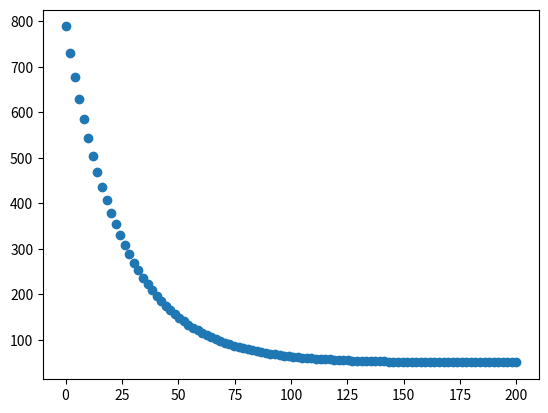
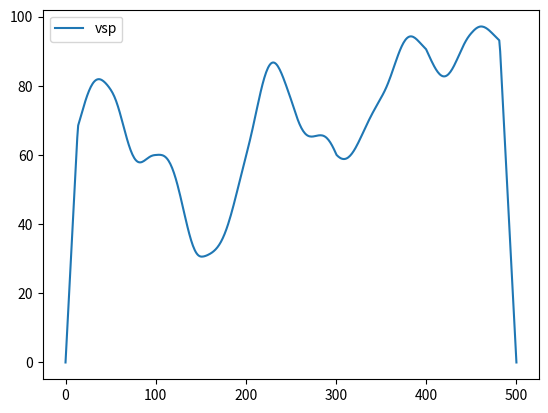
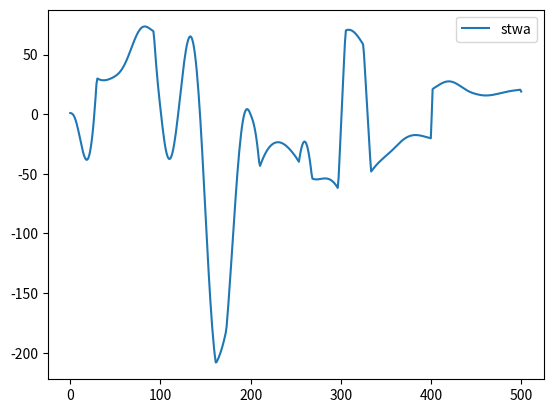

The matplotlib source for these figures, in order:
import numpy as np
import matplotlib.pyplot as plt
import time

# TODO:
#   -> Performane improvements (ditching for loops) IDK...

# Steering wheel angle and vehicle speed relation
# https://www.researchgate.net/figure/Steering-wheel-angle-limit-as-a-function-of-vehicle-speed_fig3_224266032
# https://www.researchgate.net/figure/Vehicle-Velocity-versus-Steering-Angle-explains-the-most-important-interaction-behavior_fig4_268407527

class Perlin_2D():

    # gradient vectors
    gradX = [[]]
    gradY = [[]]


    def __perlin(self, x, y):
        # grid top left index
        xi = int(x)
        yi = int(y)
        
        # top left distance vector
        xd = x - xi
        yd = y - yi
        
        # top left, top right, bottom left, bottom right dot product
        p00 = xd     * self.gradX[yi][xi]     + yd     * self.gradY[yi][xi]
        p01 = (xd-1) * self.gradX[yi][xi+1]   + yd     * self.gradY[yi][xi+1]
        p10 = xd     * self.gradX[yi+1][xi]   + (yd-1) * self.gradY[yi+1][xi]
        p11 = (xd-1) * self.gradX[yi+1][xi+1] + (yd-1) * self.gradY[yi+1][xi+1]

        xf = self.__fade(xd)
        yf = self.__fade(yd)
        
        a = self.__interpolate(p00, p10, yf)
        b = self.__interpolate(p01, p11, yf)
        return self.__interpolate(a, b, xf)

    # for smooth linear interpolation
    def __fade(self, f):
        return 6 * f**5 - 15 * f**4 + 10 * f**3

    # linear interpolation
    def __interpolate(self, a, b, x):
        return a + x * (b - a)

    def __generate_noise(self, width, step):
        noise = np.empty((width, width))
    
        for y in range(width):
            for x in range(width):
                noise[y][x] = self.__perlin(x*step, y*step)
        return noise

    def __generate_octaves(self, width, step, octaves, divisor=2):
        amplitude = 1
        octave_list = []

        for i in range(octaves):
            octave_list.append(self.__generate_noise(width, step)*amplitude)
            amplitude = amplitude / divisor
            step      = step      * divisor     # step should get closer to 0 with each octave

        return octave_list

    def __combine_octaves(self, octave_list):
        return np.add.reduce(octave_list)

    def __create_gradientVectors(self, size):
        gradX = np.random.rand(size,size) * 2 - 1
        gradY = np.random.rand(size,size) * 2 - 1
        
        # convert to unit vectors
        c = np.sqrt(gradX**2 + gradY**2)
        gradX /= c
        gradY /= c
        
        return (gradX, gradY)

    def __setup(self, seed):
        self.__set_seed(seed)
        self.gradX, self.gradY = self.__create_gradientVectors(256)

    def __set_seed(self, seed):
        # -1000000000 to make it work for a century (2**32 numpy limit)
        offset = -1000000000
        
        # Note: python 2 and python 3 time.time() differs in precision
        if seed is None:
            seed = int(time.time())+offset
            
        try:
            np.random.seed(seed)
        except TypeError as e:
            seed = int(time.time())+offset
            print("TypeError: %s" % e)
            print("Current time is used as seed")
        except ValueError as e:
            seed = int(time.time())+offset
            print("ValueError: %s" % e)
            print("Current time is used as seed")
        
        np.random.seed(seed)
        # self.__store_seed(seed, offset)
    
    def __store_seed(self, seed, offset):
        seed = seed+(-offset)
        raise NotImplementedError

    def noise(self, width, step, octaves, seed=None):
        self.__setup(seed)
        return self.__combine_octaves(self.__generate_octaves(width, step, octaves))


class Transform():      # rename

    angleArray = []
    speedArray = []

    def rate_limit_value(self, signal, previous_output, limiter, Ts):
        if abs((signal - previous_output) / Ts) > limiter:
            exp_sign = np.sign(signal - previous_output)
            value = previous_output + exp_sign * limiter * Ts
        else:
            value = signal
        return value
    
    def rate_limit_signal(self, signal, limit):
        limited = [signal[0]]

        for i in range(1, len(signal)):
            limited.append(self.rate_limit_value(signal[i], limited[i-1], limit, 1))
        return limited

    def scale_noise(self, noise, amplitude):
        return noise * amplitude*2       # *2 because not sure if normal range is [-0.5, 0.5] or [-1, 1]

    def extend_signal(self, signal, count):
        t = np.linspace(0, len(signal), len(signal))
        Time = np.linspace(0, len(signal), count)
        
        out = np.interp(Time, t, signal)
        return out
    
    def transition_from_signal_to_another(self, signal1, signal2, speed, percent):
        combined = []
        fade = np.linspace(0, 1, speed)
        
        indx = len(signal1)*percent
        j = 0
        for i in range(len(signal1)):
            if i >= indx and i < indx+len(fade):
                combined.append(signal1[i]*(1-fade[j]) + signal2[i]*fade[j])
                j += 1
            elif i < indx:
                combined.append(signal1[i])
            else:
                combined.append(signal2[i])
        return combined
    
    def scale_to_range(self, noise, given_range):
        '''Doesn't account for minus values (Doesn't have to)'''
        num1, num2 = given_range
        
        if num1 > num2:
            difference = num1 - num2
            offset = num2
        else:
            difference = num2 - num1
            offset = num1

        return noise*difference + offset

    def find_nearest(self, array, value):
        array = np.asarray(array)
        idx = (np.abs(array - value)).argmin()
        return idx

    def limit_stwa_by_vsp(self, stwa, vsp):
        limited = []
        
        for i in range(0, len(stwa)):
            # indx = self.find_nearest(self.speedArray, vsp[i])
            angle = self.get_stwa_from_vsp(vsp[i])
            if abs(stwa[i]) > angle:
                if stwa[i] < 0:
                    limited.append(angle*-1)
                else:
                    limited.append(angle)
            else:
                limited.append(stwa[i])
        return limited

    def get_stwa_from_vsp(self, vsp):       # find better way to include scaling
        return 0.5+np.exp((1-vsp/50)*2)*100

    def stwa_vsp_model(self, Endpos):
        # const = 10  # max ~250km/h

        # angle = np.linspace(1, const, 10000)   # more gives better results? (log)
        # speed = np.log(angle)
        # speed = np.flip(speed)

        # angle = angle*Endpos/10
        # speed = speed*Endpos/10*2

        speed = np.linspace(0, 4, 100)   # exp solution
        angle = 0.5+np.exp((1-speed)*2)
        
        # cut off at Endpos
        
        speed = speed*50
        angle = angle*100

        self.speedArray = speed
        self.angleArray = angle

        plt.plot(speed, angle, 'o')
        # plt.show()
    
    # def ramp_from_and_to_zero(self, signal):
        # '''Currenly doesn't work for negative values'''
        # add_to_start = []
        # add_to_end = []
        
        # if signal[0] != 0:
            # add_to_start = np.linspace(0, signal[0], int(signal[0]))
        
        # if signal[-1] != 0:
            # add_to_end = np.linspace(signal[0], 0, int(signal[0]))
        
        # signal = np.concatenate((add_to_start, signal, add_to_end))
        
        # return signal
    
    def ramp_from_and_to_zero(self, signal):
        limit = 5      # temp
        
        signal[0]  = 0
        ramp_start = self.rate_limit_signal(signal, limit)
        ramp_start[-1] = 0
        flipped = np.flip(ramp_start)
        
        ramp_end = self.rate_limit_signal(flipped, limit)
        return np.flip(ramp_end)

def plot_noise(noise):
    Time = np.linspace(0, len(noise), len(noise[0]))

    # plt.figure()
    # plt.hist(noise, bins=10, density=True, color='blue', ec='black')
    # plt.show()
    
    plt.figure()
    plt.plot(Time, noise[0])
    plt.show()
    
    plt.imshow(noise, cmap='gray')
    plt.show()

def main():
    mode = {
        "city": [
            [0, 30, 0.3],
            [0, 90, 0.7]
            ],
        "highway": [
            [60, 120, 0.6],
            [90, 130, 0.4]
            ]
    }

    perlin_2D = Perlin_2D()
    transform = Transform()
    
    # 1.
    noise = perlin_2D.noise(500, 0.01, 2, seed=1000)
    vsp1 = noise[0]
    stwa = noise[-1]*600*2
    
    noise = perlin_2D.noise(500, 0.01, 2, seed=888)
    vsp2 = noise[0]

    # 2.
    transform.stwa_vsp_model(600)
    
    # 3.
    scaled_vsp1 = transform.scale_to_range(vsp1, (mode["highway"][0][0], mode["highway"][0][1]))
    scaled_vsp2 = transform.scale_to_range(vsp2, (mode["highway"][1][0], mode["highway"][1][1]))
    
    distr_vsp = transform.transition_from_signal_to_another(scaled_vsp1, scaled_vsp2, 100, mode["highway"][0][2])
    
    # 4.
    stwa = transform.limit_stwa_by_vsp(stwa, distr_vsp)
    
    # 5.    
    limited_vsp  = transform.rate_limit_signal(distr_vsp, 5)
    limited_stwa = transform.rate_limit_signal(stwa, 20)
    
    # 6. (extra)
    ramped_vsp  = transform.ramp_from_and_to_zero(limited_vsp)
    ramped_stwa = transform.ramp_from_and_to_zero(limited_stwa)
    
    extended_vsp  = transform.extend_signal(ramped_vsp, 10000)
    extended_stwa = transform.extend_signal(ramped_stwa, 10000)
    
    # 7. (plot)
    Time1 = np.linspace(0, len(ramped_vsp), len(ramped_vsp))
    Time2 = np.linspace(0, len(stwa), len(stwa))
    
    plt.figure()
    plt.plot(Time1, ramped_vsp, label="vsp")
    plt.legend()
    
    plt.figure()
    plt.plot(Time2, stwa, label="stwa")
    plt.legend()
    
    plt.show()
    

if __name__ == "__main__":
    main()
